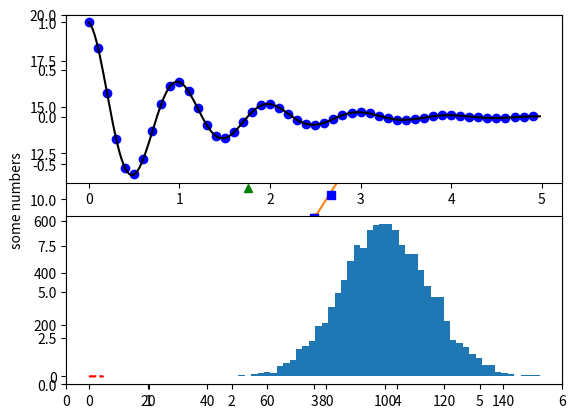

Here is the Python script that generated this plot: (Note: this script raises an exception after producing the figure.)
###############################################################################
##
##  PYTHON MATPLOTLIB DEMO -- Copyright Michel Pasquier, 2013-2018
##


## This demo using MatplotLib is part of section 12 (Python Graphics and GUI).
## While the code and examples in all the other sections only require Python,
## this file needs the numpy and matplotlib modules to be installed.
## If not available, all resulting plots can be found (for convenience) in
## the PDF file: 12-xMatplotlibExamples-figs.pdf
##
## These examples are borrowed or adapted from the MatplotLib online tutorial
## latest version is always @ https://matplotlib.org/tutorials/index.html


import numpy as np
import matplotlib.pyplot as plt


# Plot Y axis values given as a single list/array, with the X axis values
# automatically generated (starting at 0 i.e., [0,1,2,3])
plt.plot([1,2,3,4])
plt.ylabel('some numbers')
plt.show()                          # 12-xMatplotlibExamples-figs: 01


# Plot X versus Y, given as 2 lists
plt.plot([1,2,3,4], [1,4,9,16])
plt.show()

# Plot specifying an (optional) format string (using Matlab notation).
# Default is "b-" i.e., a solid blue line; "ro" means red circles.
# axis() specifies the viewport of the axes: [xmin, xmax, ymin, ymax] 
plt.plot([1,2,3,4], [1,4,9,16], 'ro')
plt.axis([0, 6, 0, 20])
plt.show()                          # 12-xMatplotlibExamples-figs: 02


# Use numpy arrays e.g., evenly sampled time at 200ms intervals.
# Plot using red dashes, blue squares, and green triangles.
t = np.arange(0., 5., 0.2)
plt.plot(t, t, 'r--', t, t**2, 'bs', t, t**3, 'g^')
plt.show()                          # 12-xMatplotlibExamples-figs: 03


# Working with multiple figures and axes: script to create two subplots
def f(t):
    return np.exp(-t) * np.cos(2*np.pi*t)

t1 = np.arange(0.0, 5.0, 0.1)
t2 = np.arange(0.0, 5.0, 0.02)

plt.figure(1)
plt.subplot(211)
plt.plot(t1, f(t1), 'bo', t2, f(t2), 'k')

plt.subplot(212)
plt.plot(t2, np.cos(2*np.pi*t2), 'r--')
plt.show()                          # 12-xMatplotlibExamples-figs: 04


# Working with text: plot title, axis labels, arbitrary text
mu, sigma = 100, 15
x = mu + sigma * np.random.randn(10000)
# Histogram of the data
n, bins, patches = plt.hist(x, 50, normed=1, facecolor='g', alpha=0.75)

plt.title('Histogram of IQ', fontsize=14, color='red')
plt.xlabel('Smarts')
plt.ylabel('Probability')
# Using mathematical expressions in text, as TeX equations (e.g., sigma)
plt.text(60, .025, r'$\mu=100,\ \sigma=15$')
plt.axis([40, 160, 0, 0.03])
plt.grid(True)
plt.show()                          # 12-xMatplotlibExamples-figs: 05


# Annotating text
ax = plt.subplot(111)
t = np.arange(0.0, 5.0, 0.01)
s = np.cos(2*np.pi*t)
line, = plt.plot(t, s, lw=2)
# Specify label, location being annotated, location of the label (both
# are x,y tuples), and pointing arrow.
plt.annotate('local max', xy=(2, 1), xytext=(3, 1.5),
            arrowprops=dict(facecolor='black', shrink=0.05),)
plt.ylim(-2,2)
plt.show()                          # 12-xMatplotlibExamples-figs: 06


###
###  More Matplotlib examples
###  @ http://matplotlib.org/1.3.1/gallery.html
###


# Horizontal bar chart demo
people = ('Tom', 'Dick', 'Harry', 'Slim', 'Jim')
y_pos = np.arange(len(people))
performance = 3 + 10 * np.random.rand(len(people))
error = np.random.rand(len(people))

plt.barh(y_pos, performance, xerr=error, align='center', alpha=0.4)
plt.yticks(y_pos, people)
plt.xlabel('Performance')
plt.title('How fast do you want to go today?')
plt.show()                          # 12-xMatplotlibExamples-figs: 07


# Scatter plot demo
N = 50
x, y = np.random.rand(N), np.random.rand(N)
area = np.pi * (15 * np.random.rand(N))**2  # 0 to 15 point radiuses
plt.scatter(x, y, s=area, alpha=0.5)
plt.show()                          # 12-xMatplotlibExamples-figs: 08


# Demo of the "streamplot" function -- A streamplot, or streamline plot,
# is used to display 2D vector fields. This example shows a few features
# of the stream plot function i.e., varying the color along a streamline,
# the density of streamlines, and the line width along a stream line.
Y, X = np.mgrid[-3:3:100j, -3:3:100j]
U, V = -1 - X**2 + Y, 1 + X - Y**2
speed = np.sqrt(U*U + V*V)
plt.streamplot(X, Y, U, V, color=U, linewidth=2, cmap=plt.cm.autumn)
plt.colorbar()
#f, (ax1, ax2) = plt.subplots(ncols=2)
#ax1.streamplot(X, Y, U, V, density=[0.5, 1])
#lw = 5*speed/speed.max()
#ax2.streamplot(X, Y, U, V, density=0.6, color='k', linewidth=lw)
plt.show()                          # 12-xMatplotlibExamples-figs: 09


# Demo of a basic pie chart, plus a few additional features:
# slice labels, auto-labeling percentage, offsetting a slice with "explode",
# drop-shadow, and custom start angle. 
#  Note about the custom start angle: The default "startangle" is 0, which
# would start the "Frogs" slice on the positive x-axis. This example sets
# "startangle = 90" such that everything is rotated counter-clockwise by 90
# degrees, and the frog slice starts on the positive y-axis.

# slices will be ordered and plotted counter-clockwise.
labels = 'Frogs', 'Hogs', 'Dogs', 'Logs'
sizes = [15, 30, 45, 10]
colors = ['yellowgreen', 'gold', 'lightskyblue', 'lightcoral']
explode = (0, 0.1, 0, 0) # only "explode" the 2nd slice ('Hogs')
plt.pie(sizes, explode=explode, labels=labels, colors=colors,
        autopct='%1.1f%%', shadow=True, startangle=90)
# Set aspect ratio to be equal so that pie is drawn as a circle.
plt.axis('equal')
plt.show()                          # 12-xMatplotlibExamples-figs: 10


# Demo of bar plot on a polar axis
N = 20
theta = np.linspace(0.0, 2 * np.pi, N, endpoint=False)
radii = 10 * np.random.rand(N)
width = np.pi / 4 * np.random.rand(N)
ax = plt.subplot(111, polar=True)
bars = ax.bar(theta, radii, width=width, bottom=0.0)
for r, bar in zip(radii, bars): # use custom colors and opacity
    bar.set_facecolor(plt.cm.jet(r / 10.))
    bar.set_alpha(0.5)
plt.show()                          # 12-xMatplotlibExamples-figs: 11


# Shaded relief plots demo (like Mathematica)
# cf. http://reference.wolfram.com/mathematica/ref/ReliefPlot.html
from matplotlib.colors import LightSource
X,Y = np.mgrid[-5:5:0.05,-5:5:0.05]
Z = np.sqrt(X**2+Y**2)+np.sin(X**2+Y**2)
ls = LightSource(azdeg=0,altdeg=65) # create light source object
rgb = ls.shade(Z,plt.cm.copper)     # shade data creating an RGB array
plt.figure(figsize=(12,5))          # plot un-shaded and shaded images
plt.subplot(121)
plt.imshow(Z,cmap=plt.cm.copper)
plt.title('imshow')
plt.xticks([]); plt.yticks([])
plt.subplot(122)
plt.imshow(rgb)
plt.title('imshow with shading')
plt.xticks([]); plt.yticks([])
plt.show()                          # 12-xMatplotlibExamples-figs: 12


# Pylab example: fill spiral
from pylab import *
theta = arange(0,8*pi,0.1)
a, b = 1, 0.2
for dt in arange(0,2*pi,pi/2.0):
    x = a*cos( theta+dt )*exp(b*theta)
    y = a*sin( theta+dt )*exp(b*theta)
    dt = dt+pi/4.0
    x2 = a*cos( theta+dt )*exp(b*theta)
    y2 = a*sin( theta+dt )*exp(b*theta)
    xf = concatenate( (x,x2[::-1]) )
    yf = concatenate( (y,y2[::-1]) )
    p1=fill(xf,yf)
show()                              # 12-xMatplotlibExamples-figs: 13


# 3D surface demo
from mpl_toolkits.mplot3d import Axes3D
from matplotlib import cm
from matplotlib.ticker import LinearLocator, FormatStrFormatter

fig = plt.figure()
ax = fig.gca(projection='3d')
X = np.arange(-5, 5, 0.25)
Y = np.arange(-5, 5, 0.25)
X, Y = np.meshgrid(X, Y)
R = np.sqrt(X**2 + Y**2)
Z = np.sin(R)
surf = ax.plot_surface(X, Y, Z, rstride=1, cstride=1, cmap=cm.coolwarm,
        linewidth=0, antialiased=False)
ax.set_zlim(-1.01, 1.01)
ax.zaxis.set_major_locator(LinearLocator(10))
ax.zaxis.set_major_formatter(FormatStrFormatter('%.02f'))
fig.colorbar(surf, shrink=0.5, aspect=5)
plt.show()                          # 12-xMatplotlibExamples-figs: 14


# 3D contour with 2D projections demo
from mpl_toolkits.mplot3d import axes3d
import matplotlib.pyplot as plt
from matplotlib import cm

fig = plt.figure()
ax = fig.gca(projection='3d')
X, Y, Z = axes3d.get_test_data(0.05)
ax.plot_surface(X, Y, Z, rstride=8, cstride=8, alpha=0.3)
cset = ax.contourf(X, Y, Z, zdir='z', offset=-100, cmap=cm.coolwarm)
cset = ax.contourf(X, Y, Z, zdir='x', offset=-40, cmap=cm.coolwarm)
cset = ax.contourf(X, Y, Z, zdir='y', offset=40, cmap=cm.coolwarm)
ax.set_xlabel('X')
ax.set_xlim(-40, 40)
ax.set_ylabel('Y')
ax.set_ylim(-40, 40)
ax.set_zlabel('Z')
ax.set_zlim(-100, 100)
plt.show()                          # 12-xMatplotlibExamples-figs: 15


##
##  END
##
